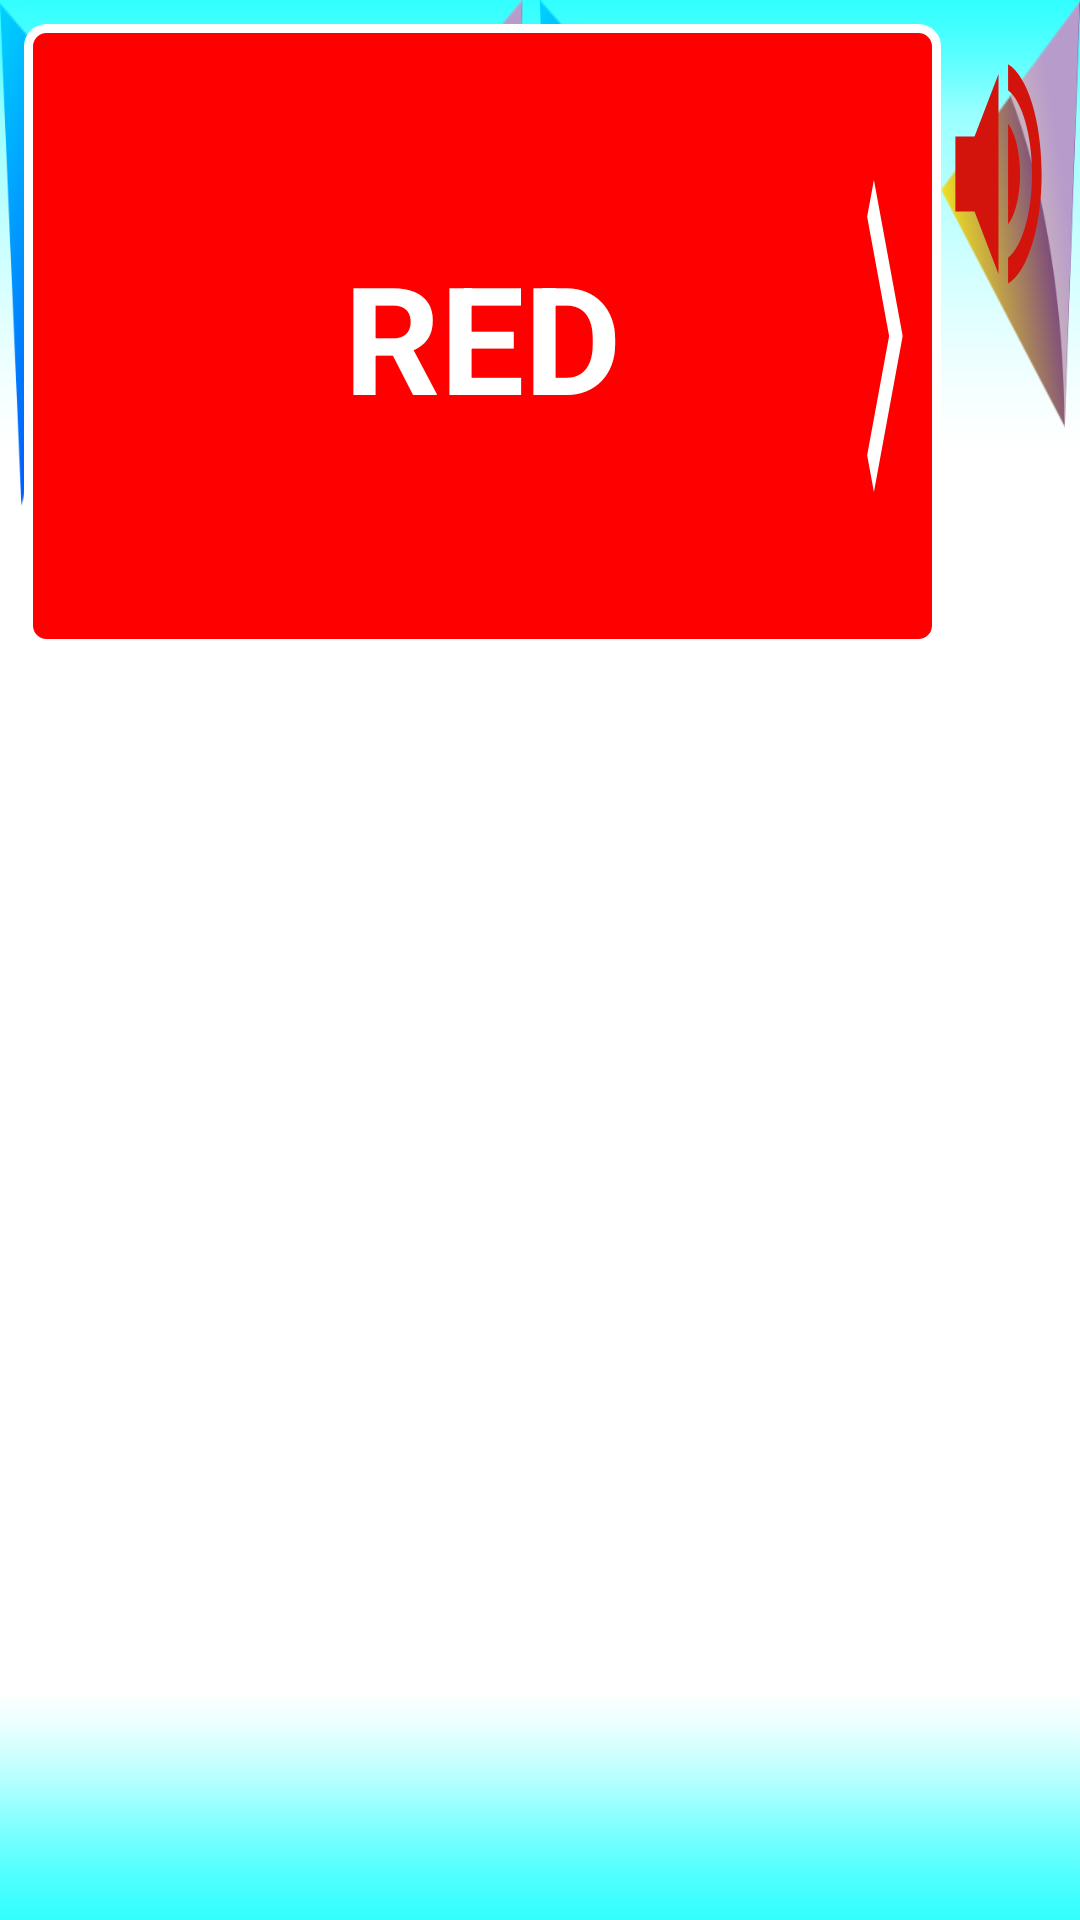

Android layout source for this screen:
<!-- AndroidManifest.xml: application theme Theme.AppCompat.NoActionBar -->
<!-- res/layout/activity_object_learning.xml -->
<?xml version="1.0" encoding="utf-8"?>
<LinearLayout xmlns:android="http://schemas.android.com/apk/res/android"
    xmlns:tools="http://schemas.android.com/tools"
    android:id="@+id/activity_object_learning"
    android:layout_width="match_parent"
    android:layout_height="match_parent"
android:orientation="vertical"
    android:padding="8dp"
    android:background="@drawable/back1"
    tools:context="com.example.administrator.color.ObjectLearningActivity">


    <LinearLayout
        android:layout_width="match_parent"
        android:layout_height="0dp"
        android:layout_weight="4"
        android:orientation="horizontal"
        >
        <LinearLayout
            android:layout_width="0dp"
            android:layout_height="match_parent"
            android:layout_weight="4"
            android:background="@drawable/redtv"
            android:id="@+id/rootLn">

            <Button
                android:layout_width="0dp"
                android:layout_height="match_parent"
                android:layout_weight="0.5"
                android:background="@drawable/ic_chevron_left_black_24dp"
                android:id="@+id/leftButton"
                android:onClick="leftButton"/>

            <TextView
                android:id="@+id/colorchangeTV"
                android:layout_width="0dp"
                android:layout_height="match_parent"
                android:layout_weight="3"
                android:text="RED"
                android:gravity="center"
                android:textSize="50sp"
                android:textStyle="bold"
                android:textColor="#ffffff"
                />

            <Button
                android:id="@+id/rightButton"
                android:onClick="rightButton"
                android:layout_width="0dp"
                android:layout_height="match_parent"
                android:layout_weight="0.5"
                android:background="@drawable/ic_chevron_right_black_24dp"/>
        </LinearLayout>

        <Button
            android:layout_width="0dp"
            android:layout_height="100dp"
            android:layout_weight="0.5"
            android:gravity="center"
            android:background="@drawable/ic_volume_up_black_24dp"
            android:id="@+id/button7" />
    </LinearLayout>

    <LinearLayout
        android:layout_width="match_parent"
        android:layout_height="0dp"
        android:layout_weight="8"
        android:orientation="horizontal"
       >

        <GridView
            android:layout_width="match_parent"
            android:layout_height="match_parent"
            android:layout_weight="3"
            android:id="@+id/imageGride"
            android:numColumns="3"
            android:horizontalSpacing="6dp"
            android:verticalSpacing="6dp"
            android:layout_gravity="center"
            android:gravity="center"
            ></GridView>


    </LinearLayout>

</LinearLayout>
<!-- resources referenced by this layout -->
<resources>
  <!-- drawable back1: jpg bitmap (drawable, 187437 bytes) -->
  <!-- drawable ic_chevron_right_black_24dp (drawable) -->
  <vector xmlns:android="http://schemas.android.com/apk/res/android"
          android:width="24dp"
          android:height="24dp"
          android:viewportWidth="24.0"
          android:viewportHeight="24.0">
      <path
          android:fillColor="#ffffff"
          android:pathData="M10,6L8.59,7.41 13.17,12l-4.58,4.59L10,18l6,-6z"/>
  
  </vector>
  <!-- drawable ic_volume_up_black_24dp (drawable) -->
  <vector xmlns:android="http://schemas.android.com/apk/res/android"
          android:width="24dp"
          android:height="24dp"
          android:viewportWidth="24.0"
          android:viewportHeight="24.0">
      <path
          android:fillColor="#d2140d"
          android:pathData="M3,9v6h4l5,5L12,4L7,9L3,9zM16.5,12c0,-1.77 -1.02,-3.29 -2.5,-4.03v8.05c1.48,-0.73 2.5,-2.25 2.5,-4.02zM14,3.23v2.06c2.89,0.86 5,3.54 5,6.71s-2.11,5.85 -5,6.71v2.06c4.01,-0.91 7,-4.49 7,-8.77s-2.99,-7.86 -7,-8.77z"/>
  </vector>
  <!-- drawable redtv (drawable) -->
  <?xml version="1.0" encoding="utf-8"?>
  <shape android:shape="rectangle" xmlns:android="http://schemas.android.com/apk/res/android">
      <solid android:color="#FF0000"/>
      <size android:width="80dp" android:height="80dp"/>
      <stroke android:color="#ffff" android:width="3dp" />
      <corners android:radius="6dp"/>
  </shape>
</resources>
